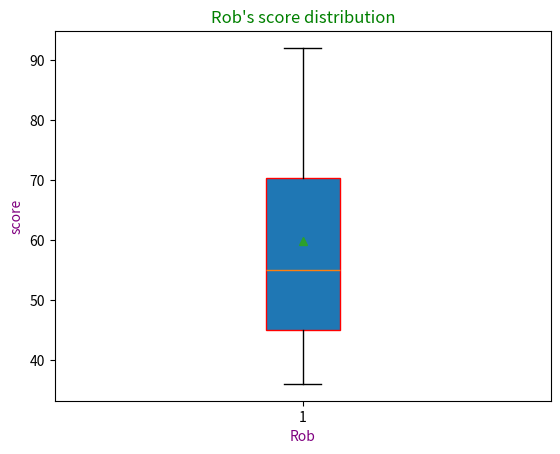

The matplotlib source for this figure:
#Rob
#sort the marks
marks = [45, 36, 86, 57, 53, 92, 65, 45]
marks.sort()#sort the mark
print(marks)#print the sorted marks

#calculate the mean of marks
import numpy as np
a = np.array(marks)
b = np.mean(a)
if b < 60:
    print("His average score is %s so he failed the ICA"%(b))
else:
    print("His average score is %s so he passed the ICA"%(b))

#make boxplot
from matplotlib import pyplot as plt
plt.boxplot(a, vert = True, whis = 1.5,  patch_artist = True, boxprops = {"color" : "red"}, showmeans = True, showbox = True, showcaps = True, showfliers = True, notch = False)#make boxplot and give requirements to the plot
plt.title("Rob's score distribution", color = "green")#define the title
plt.xlabel("Rob", color = "purple")#define what will be shown in x axis
plt.ylabel("score", color = "purple")#define what will be shown in y axis
plt.show()#show the plot


